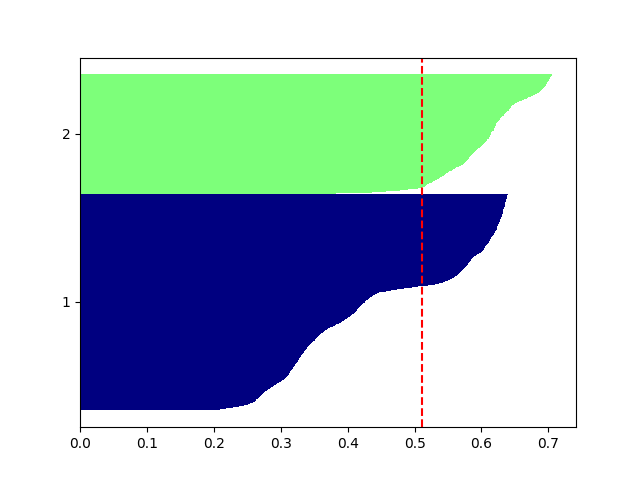

Source data for this figure (header and first rows):
, x, y, color, cluster
0, 0.7153, 0.3447, 0.75, 1
1, 0.1721, 0.2827, 0.0, 0
2, 0.7271, 0.418, 0.75, 1
3, 0.3287, 0.4507, 0.5, 0
4, 0.5143, 0.2807, 0.25, 0
5, 0.1132, 0.5683, 0.0, 0
6, 0.4893, 0.7578, 0.25, 0
7, 0.5054, 0.3973, 0.25, 0
8, 0.104, 0.6297, 0.0, 0
9, 0.3422, 0.6779, 0.5, 0
10, 0.8593, 0.5132, 1.0, 1
11, 0.3295, 0.8086, 0.5, 0
12, 0.3056, 0.2879, 0.5, 0
13, 0.5305, 0.2305, 0.25, 0
14, 0.07725, 0.4734, 0.0, 0
15, 0.118, 0.7859, 0.0, 0
16, 0.8874, 0.7004, 1.0, 1
17, 0.9273, 0.1484, 1.0, 1
18, 0.1034, 0.5199, 0.0, 0
19, 0.9139, 0.2767, 1.0, 1
20, 0.3145, 0.2674, 0.5, 0
21, 0.5252, 0.8522, 0.25, 0
22, 0.6936, 0.4279, 0.75, 1
23, 0.1263, 0.7956, 0.0, 0
24, 0.09292, 0.7052, 0.0, 0
25, 0.7581, 0.8104, 0.75, 1
26, 0.7289, 0.5625, 0.75, 1
27, 0.128, 0.8398, 0.0, 0
28, 0.9248, 0.2157, 1.0, 1
29, 0.3456, 0.8551, 0.5, 0
30, 0.337, 0.5247, 0.5, 0
31, 0.5235, 0.6113, 0.25, 0
32, 0.9034, 0.4441, 1.0, 1
33, 0.1408, 0.4022, 0.0, 0
34, 0.5237, 0.6553, 0.25, 0
35, 0.112, 0.7095, 0.0, 0
36, 0.1225, 0.8245, 0.0, 0
37, 0.6989, 0.1942, 0.75, 1
38, 0.1038, 0.3591, 0.0, 0
39, 0.1336, 0.8047, 0.0, 0
40, 0.1045, 0.4347, 0.0, 0
41, 0.6998, 0.4323, 0.75, 1
42, 0.7392, 0.8446, 0.75, 1
43, 0.0825, 0.3931, 0.0, 0
44, 0.08707, 0.3792, 0.0, 0
45, 0.308, 0.524, 0.5, 0
46, 0.7051, 0.7234, 0.75, 1
47, 0.7619, 0.2871, 0.75, 1
48, 0.074, 0.5944, 0.0, 0
49, 0.1074, 0.2302, 0.0, 0
50, 0.1942, 0.2599, 0.0, 0
51, 0.8991, 0.5291, 1.0, 1
52, 0.6819, 0.2442, 0.75, 1
53, 0.7238, 0.427, 0.75, 1
54, 0.3392, 0.2391, 0.5, 0
55, 0.1324, 0.7397, 0.0, 0
56, 0.6666, 0.5884, 0.75, 1
57, 0.07892, 0.4704, 0.0, 0
58, 0.1277, 0.6859, 0.0, 0
59, 0.2786, 0.1453, 0.5, 0
... 3,132 more rows
